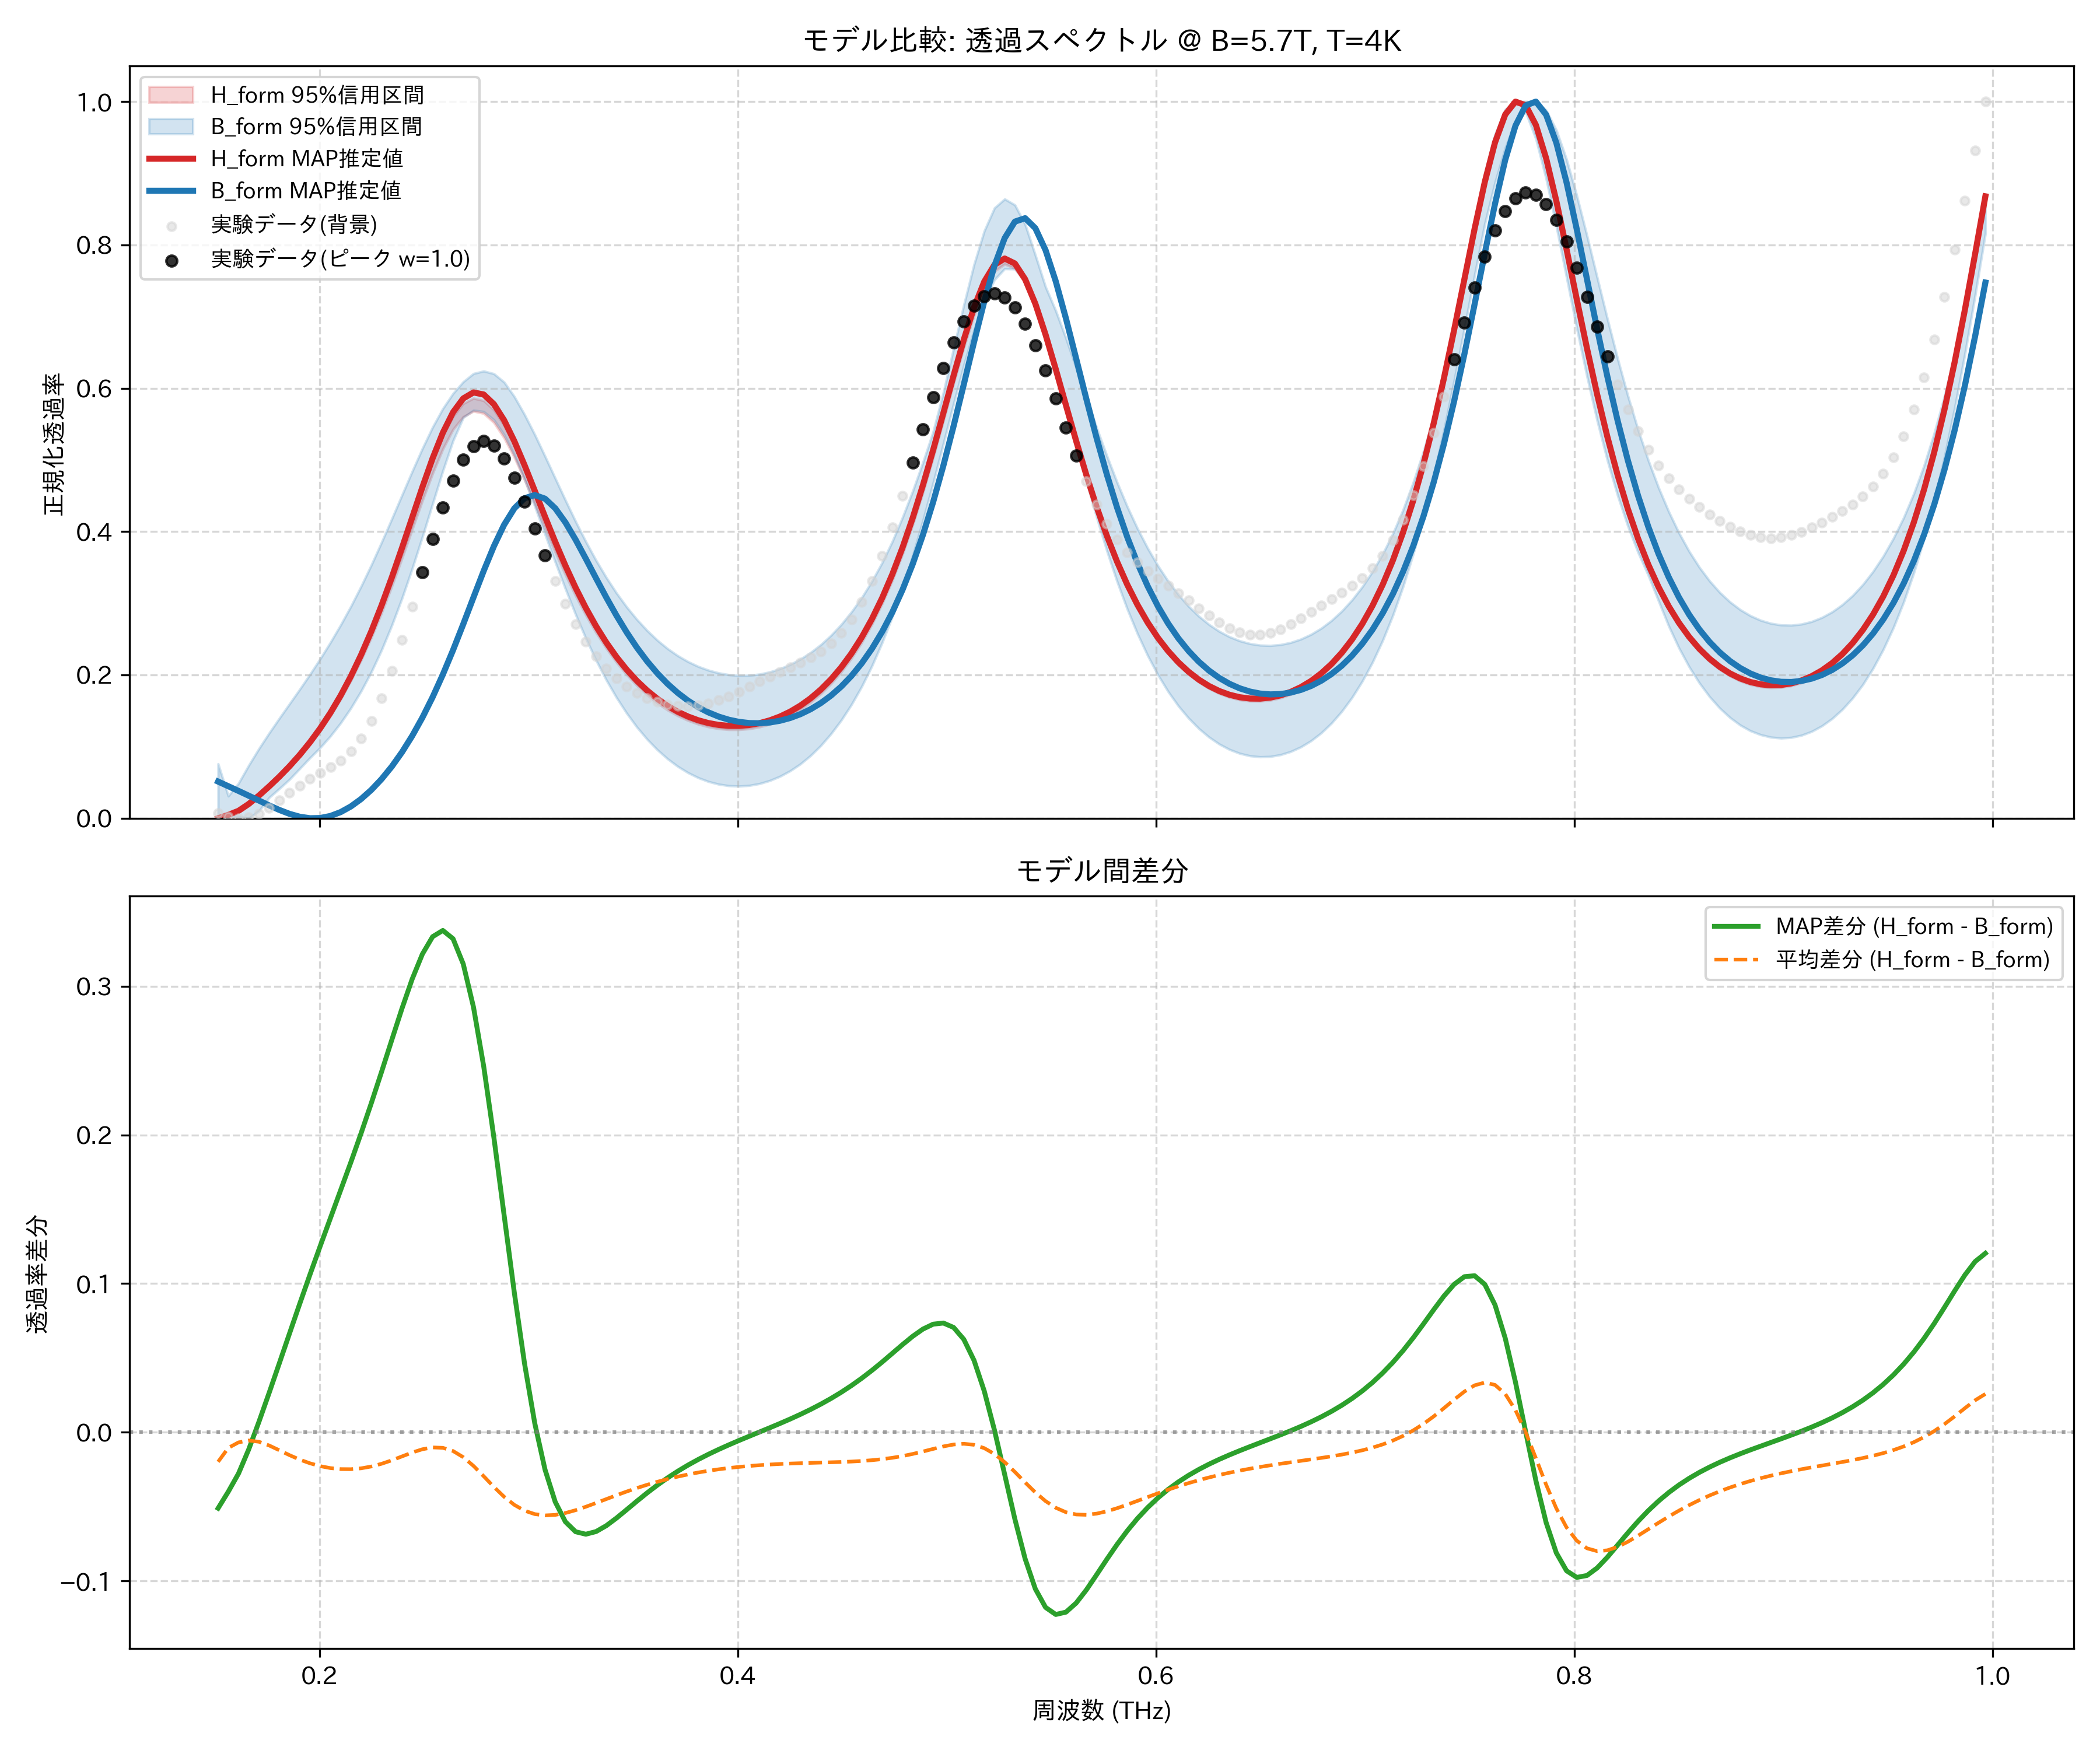

The data file committed next to this chart (first rows):
frequency_thz, H_form_mean, H_form_map, H_form_lower_95, H_form_upper_95, B_form_mean, B_form_map, B_form_lower_95, B_form_upper_95, observed_normalized
0.1514, 0.0, 0.0, 0.0, 0.0, 0.01992, 0.05117, 0.0, 0.07592, 0.006921
0.1563, 0.004823, 0.004659, 0.004181, 0.005499, 0.01538, 0.04467, 0.003265, 0.03098, 0.002237
0.1612, 0.01057, 0.01032, 0.009203, 0.01192, 0.01743, 0.03811, 0.002081, 0.04876, 0.0
0.1661, 0.01994, 0.01989, 0.0184, 0.02152, 0.02552, 0.03143, 0.0, 0.07384, 0.001385
0.171, 0.03148, 0.03166, 0.03005, 0.03299, 0.03792, 0.02463, 0.009994, 0.09713, 0.006511
0.1759, 0.04406, 0.04442, 0.04259, 0.04553, 0.053, 0.01789, 0.02881, 0.1189, 0.01467
0.1808, 0.05751, 0.05802, 0.05593, 0.05896, 0.06969, 0.01153, 0.04133, 0.1396, 0.0247
0.1856, 0.072, 0.07266, 0.07035, 0.07353, 0.08748, 0.006066, 0.05426, 0.1598, 0.03534
0.1905, 0.08778, 0.0886, 0.08583, 0.08947, 0.1062, 0.002047, 0.06928, 0.18, 0.04556
0.1954, 0.1051, 0.1061, 0.1028, 0.1071, 0.1261, 0.0, 0.08433, 0.2009, 0.05474
0.2003, 0.1243, 0.1256, 0.1217, 0.1267, 0.1472, 0.0003031, 0.09857, 0.2226, 0.06294
0.2052, 0.1457, 0.1472, 0.1428, 0.1484, 0.1698, 0.003146, 0.1147, 0.2455, 0.07096
0.2101, 0.1694, 0.1713, 0.1661, 0.1726, 0.1942, 0.00856, 0.1329, 0.2698, 0.08034
0.2149, 0.1958, 0.1981, 0.1919, 0.1996, 0.2207, 0.01648, 0.1537, 0.2957, 0.09308
0.2198, 0.225, 0.228, 0.2206, 0.2295, 0.2493, 0.02682, 0.1773, 0.3237, 0.1111
0.2247, 0.2572, 0.2609, 0.252, 0.2624, 0.2803, 0.03952, 0.2041, 0.3534, 0.1358
0.2296, 0.2924, 0.297, 0.2863, 0.2982, 0.3136, 0.05459, 0.2345, 0.385, 0.1675
0.2345, 0.3302, 0.3359, 0.3233, 0.3368, 0.3491, 0.07208, 0.2689, 0.4176, 0.2055
0.2394, 0.3701, 0.3771, 0.3625, 0.3773, 0.3864, 0.09212, 0.3067, 0.4509, 0.2487
0.2443, 0.4111, 0.4197, 0.403, 0.4193, 0.4248, 0.1149, 0.3483, 0.484, 0.2952
0.2491, 0.4518, 0.4621, 0.4432, 0.4607, 0.4633, 0.1405, 0.3927, 0.516, 0.3429
0.254, 0.4903, 0.5023, 0.4811, 0.4994, 0.5005, 0.169, 0.4388, 0.5458, 0.3898
0.2589, 0.5242, 0.538, 0.5151, 0.5332, 0.5347, 0.2005, 0.4847, 0.5716, 0.4333
0.2638, 0.5512, 0.5666, 0.5425, 0.5605, 0.5639, 0.2346, 0.5267, 0.5927, 0.4711
0.2687, 0.5694, 0.5858, 0.5603, 0.5786, 0.5862, 0.2709, 0.5591, 0.609, 0.5005
0.2736, 0.5772, 0.5942, 0.5679, 0.586, 0.5998, 0.3082, 0.5693, 0.6205, 0.5194
0.2785, 0.5743, 0.5913, 0.5649, 0.5827, 0.6039, 0.3452, 0.5674, 0.624, 0.526
0.2833, 0.5614, 0.5778, 0.552, 0.5697, 0.5982, 0.3797, 0.5559, 0.6203, 0.52
0.2882, 0.54, 0.5553, 0.5306, 0.548, 0.5834, 0.4095, 0.5351, 0.6086, 0.5024
0.2931, 0.5121, 0.5261, 0.5034, 0.5201, 0.561, 0.4324, 0.5066, 0.5883, 0.4752
0.298, 0.4801, 0.4926, 0.4722, 0.4878, 0.5329, 0.4465, 0.4727, 0.5632, 0.4414
0.3029, 0.4459, 0.4569, 0.4387, 0.4536, 0.501, 0.4509, 0.4353, 0.5353, 0.4044
0.3078, 0.4113, 0.4208, 0.4045, 0.4187, 0.4672, 0.4459, 0.3964, 0.5052, 0.367
0.3127, 0.3774, 0.3857, 0.3712, 0.3845, 0.4331, 0.4326, 0.3576, 0.4744, 0.3314
0.3175, 0.3453, 0.3524, 0.3396, 0.3519, 0.3997, 0.4127, 0.3201, 0.4438, 0.299
0.3224, 0.3155, 0.3216, 0.3102, 0.3216, 0.3679, 0.3886, 0.2842, 0.4141, 0.2705
0.3273, 0.2881, 0.2934, 0.2832, 0.2938, 0.3383, 0.362, 0.2509, 0.386, 0.2461
0.3322, 0.2633, 0.268, 0.2588, 0.2687, 0.311, 0.3348, 0.2204, 0.3598, 0.2257
0.3371, 0.2411, 0.2452, 0.237, 0.2462, 0.2862, 0.3081, 0.1929, 0.336, 0.2088
0.342, 0.2214, 0.225, 0.2175, 0.2263, 0.2638, 0.2828, 0.1683, 0.3142, 0.195
0.3468, 0.204, 0.2072, 0.2002, 0.2087, 0.2439, 0.2594, 0.1464, 0.2947, 0.1838
0.3517, 0.1888, 0.1917, 0.1851, 0.1934, 0.2263, 0.2381, 0.127, 0.2773, 0.1748
0.3566, 0.1755, 0.1782, 0.1719, 0.18, 0.2109, 0.219, 0.1101, 0.2619, 0.1677
0.3615, 0.1641, 0.1666, 0.1606, 0.1684, 0.1975, 0.2022, 0.09543, 0.2483, 0.1623
0.3664, 0.1544, 0.1568, 0.151, 0.1586, 0.186, 0.1875, 0.08284, 0.2366, 0.1587
0.3713, 0.1463, 0.1486, 0.143, 0.1503, 0.1762, 0.1749, 0.07223, 0.2267, 0.1566
0.3762, 0.1397, 0.1419, 0.1364, 0.1436, 0.1681, 0.1641, 0.06348, 0.2185, 0.1562
0.381, 0.1345, 0.1367, 0.1313, 0.1383, 0.1616, 0.155, 0.05648, 0.2118, 0.1575
0.3859, 0.1307, 0.1328, 0.1275, 0.1343, 0.1566, 0.1476, 0.05114, 0.2065, 0.1604
0.3908, 0.1281, 0.1302, 0.1249, 0.1317, 0.153, 0.1418, 0.04743, 0.2027, 0.1647
0.3957, 0.1268, 0.1289, 0.1236, 0.1303, 0.1509, 0.1374, 0.04528, 0.2002, 0.1702
0.4006, 0.1267, 0.1289, 0.1236, 0.1302, 0.15, 0.1344, 0.0447, 0.1991, 0.1767
0.4055, 0.1279, 0.1301, 0.1248, 0.1313, 0.1506, 0.1328, 0.04567, 0.1994, 0.1838
0.4104, 0.1304, 0.1327, 0.1273, 0.1338, 0.1525, 0.1325, 0.04824, 0.201, 0.1909
0.4152, 0.1342, 0.1366, 0.1311, 0.1376, 0.1559, 0.1336, 0.05248, 0.204, 0.1978
0.4201, 0.1394, 0.1419, 0.1362, 0.1427, 0.1608, 0.136, 0.05837, 0.2085, 0.2044
0.425, 0.1461, 0.1487, 0.143, 0.1494, 0.1672, 0.1399, 0.06607, 0.2145, 0.2107
0.4299, 0.1544, 0.1572, 0.1514, 0.1577, 0.1753, 0.1452, 0.07564, 0.222, 0.217
0.4348, 0.1645, 0.1674, 0.1616, 0.1677, 0.1851, 0.1521, 0.08738, 0.2312, 0.224
0.4397, 0.1765, 0.1796, 0.1736, 0.1797, 0.1969, 0.1607, 0.1013, 0.2422, 0.2326
... 114 more rows
